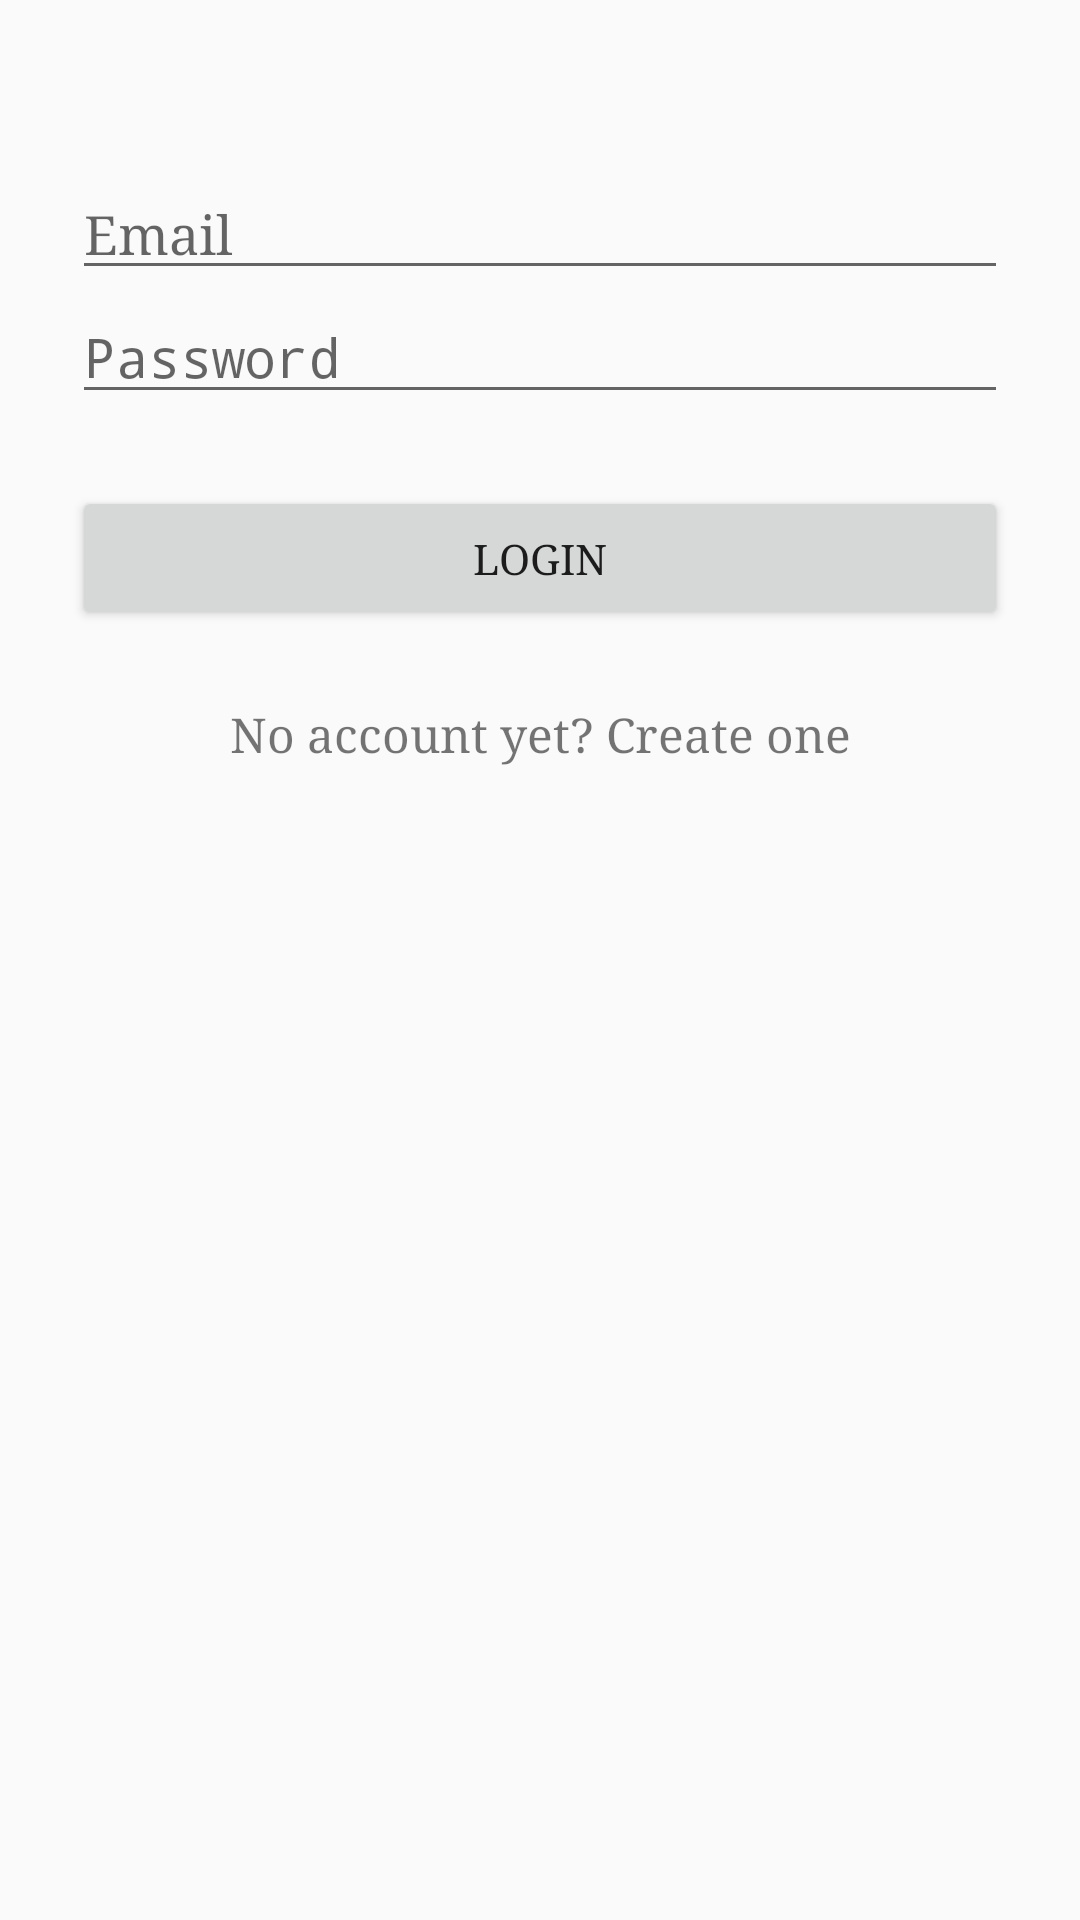

Reconstruct the res/layout file that produces this screen, plus the resources it refers to.
<!-- AndroidManifest.xml: application theme AppTheme -->
<!-- res/layout/activity_login.xml -->
<?xml version="1.0" encoding="utf-8"?>
<ScrollView xmlns:android="http://schemas.android.com/apk/res/android"
    android:layout_width="fill_parent"
    android:layout_height="fill_parent"
    android:fitsSystemWindows="true"
>

    <LinearLayout
        android:layout_width="match_parent"
        android:layout_height="wrap_content"
        android:orientation="vertical"
        android:paddingLeft="24dp"
        android:paddingRight="24dp"
        android:paddingTop="56dp">


        <ImageView
            android:layout_width="wrap_content"
            android:layout_height="wrap_content" />


        <EditText
            android:id="@+id/input_email"
            android:layout_width="match_parent"
            android:layout_height="wrap_content"
            android:hint="Email"
            android:inputType="textEmailAddress"
         />

        <EditText
            android:id="@+id/input_password"
            android:layout_width="match_parent"
            android:layout_height="wrap_content"
            android:hint="Password"
            android:inputType="textPassword" />


        <android.support.v7.widget.AppCompatButton
            android:id="@+id/btn_login"
            android:layout_width="fill_parent"
            android:layout_height="wrap_content"
            android:layout_marginBottom="24dp"
            android:layout_marginTop="24dp"
            android:padding="12dp"
            android:text="Login" />

        <TextView
            android:id="@+id/link_signup"
            android:layout_width="fill_parent"
            android:layout_height="wrap_content"
            android:layout_marginBottom="24dp"
            android:gravity="center"
            android:text="No account yet? Create one"
            android:textSize="16dip" />

    </LinearLayout>
</ScrollView>
<!-- resources referenced by this layout -->
<resources>
  <style name="AppTheme" parent="Theme.AppCompat.DayNight">
          
          <item name="colorPrimary">@color/colorPrimary</item>
          <item name="colorPrimaryDark">@color/colorPrimaryDark</item>
          <item name="colorAccent">@color/colorAccent</item>
          <item name="android:typeface">serif</item>
      </style>
  <color name="colorPrimary">#ed6020</color>
  <color name="colorPrimaryDark">#E64A19</color>
  <color name="colorAccent">#ed6020</color>
</resources>
